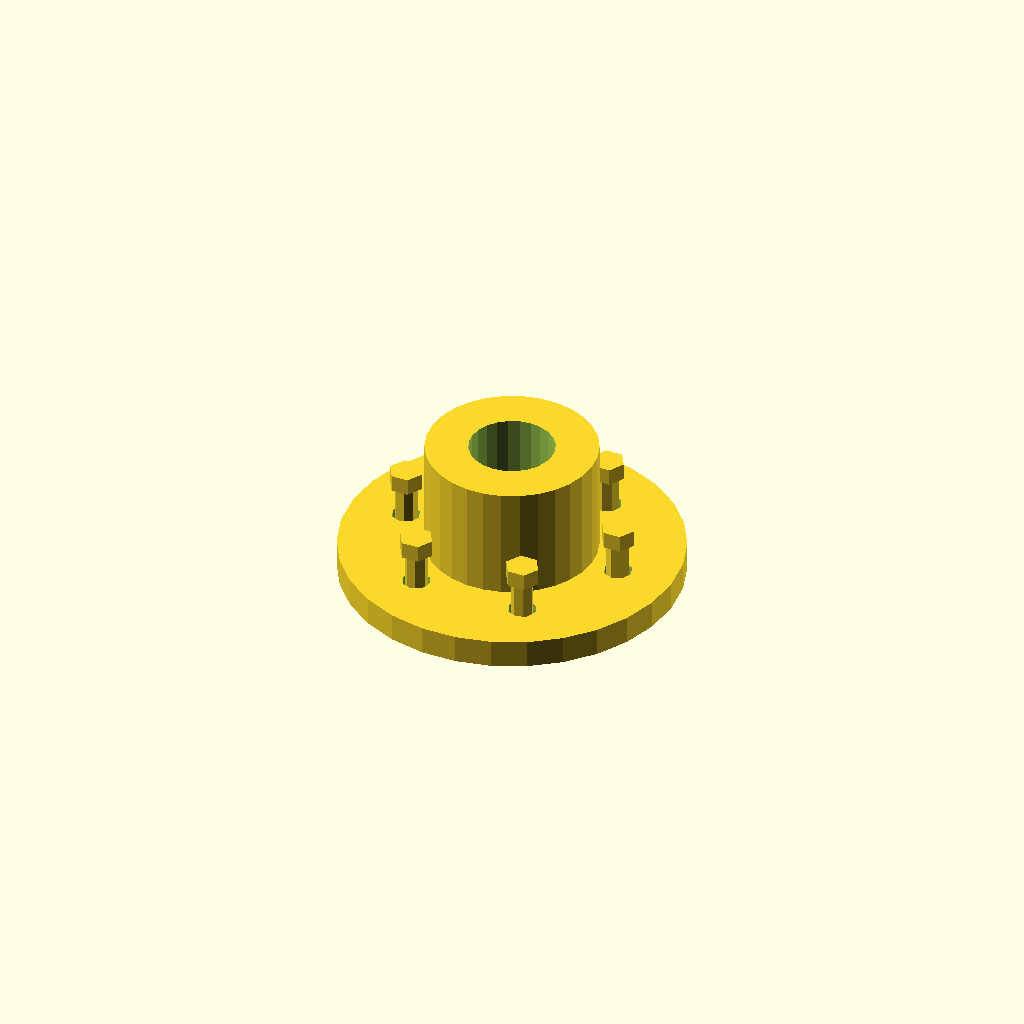
Cell 1: rendered with the file's own defaults.
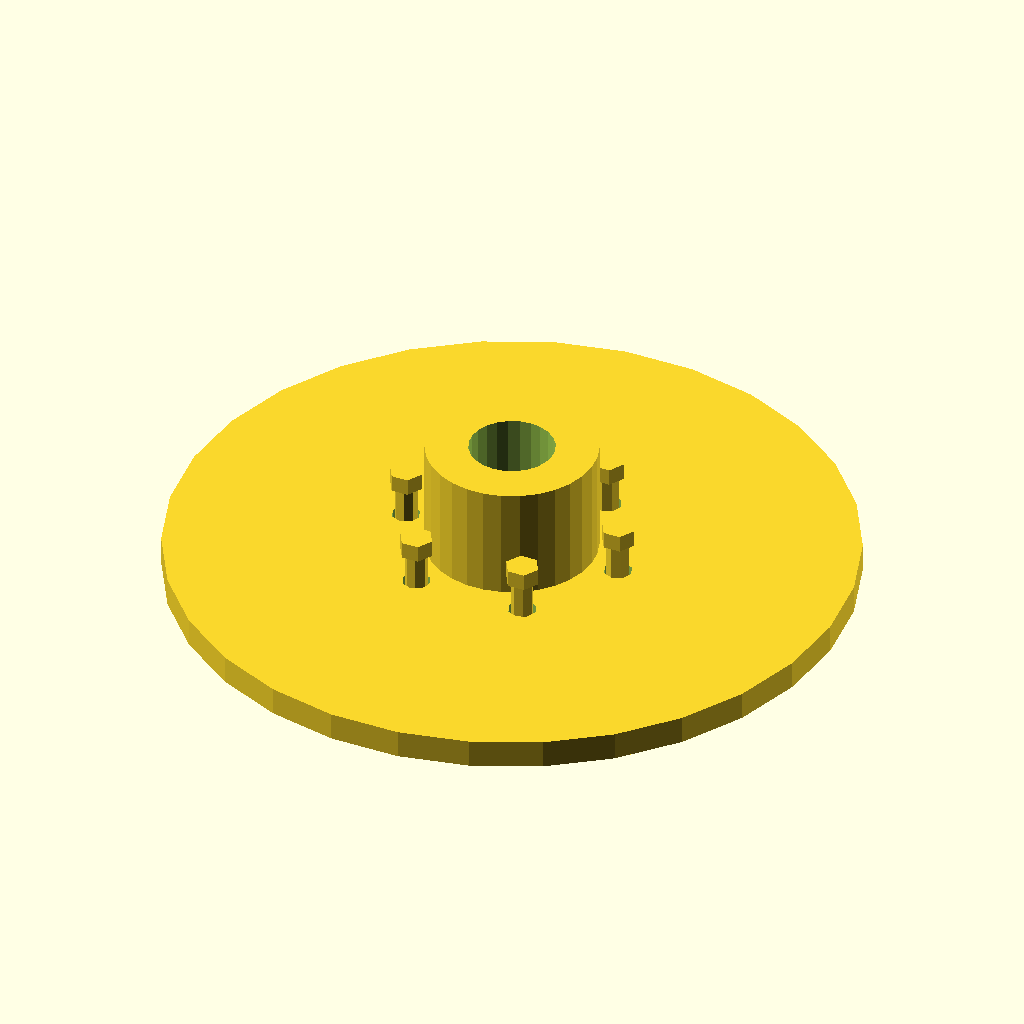
Cell 2: the same model with flange_diameter = 120.
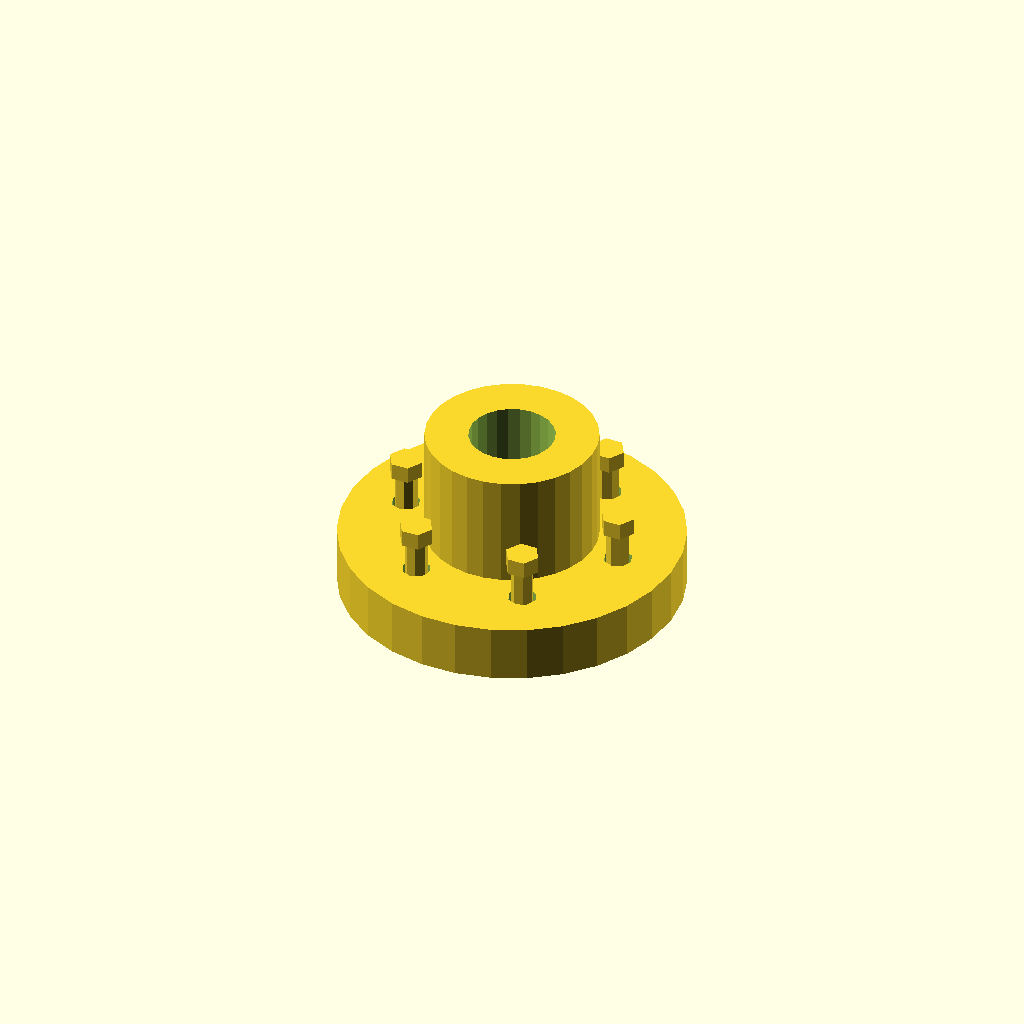
Cell 3: flange_thickness = 10 (everything else at default).
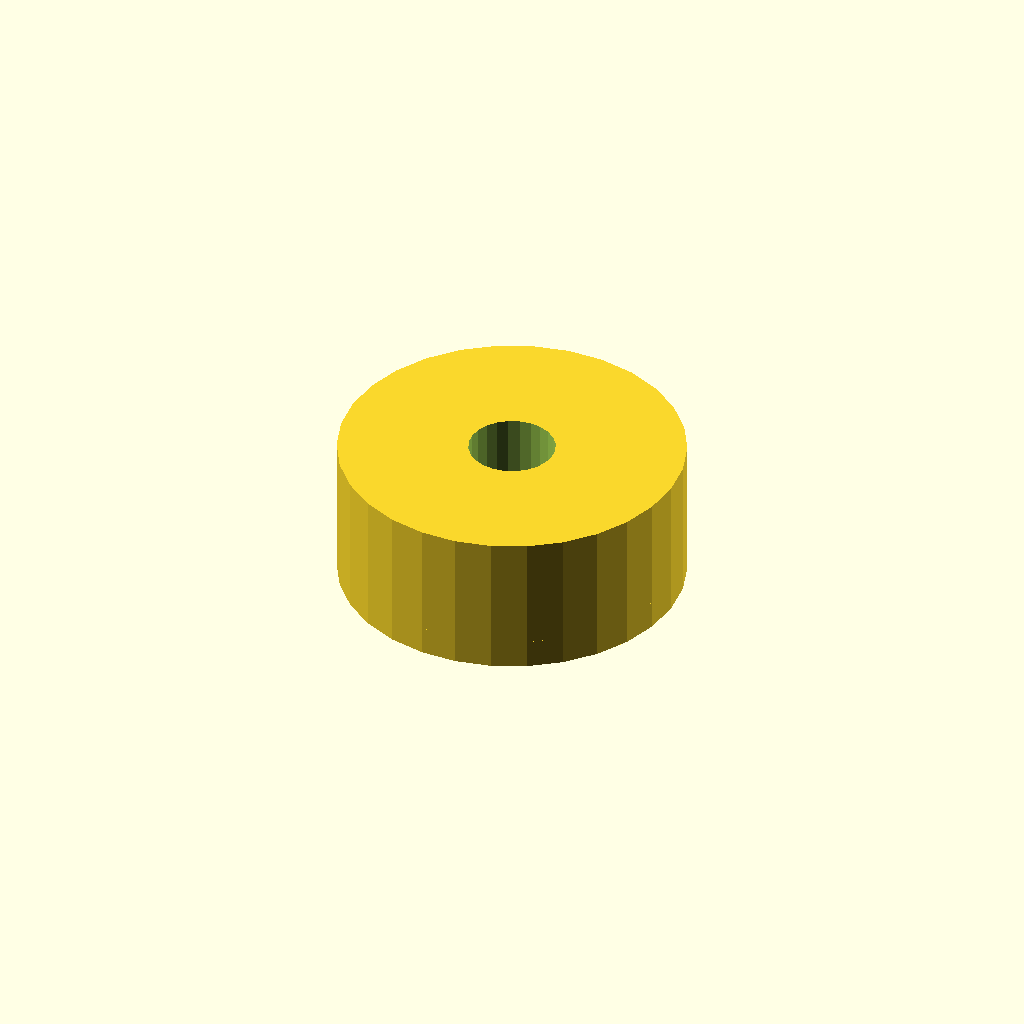
Cell 4 — hub_diameter set to 60, the other parameters unchanged.
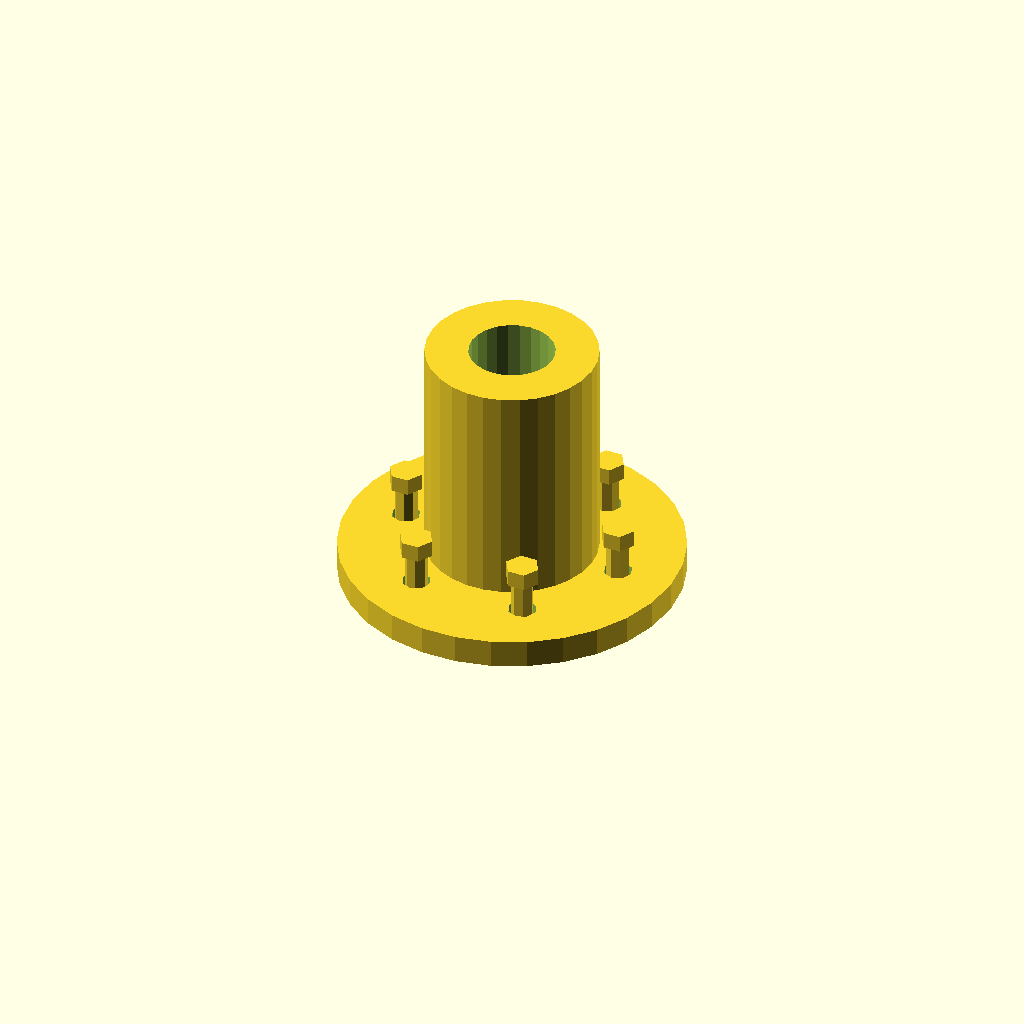
Cell 5 — hub_length set to 40, the other parameters unchanged.
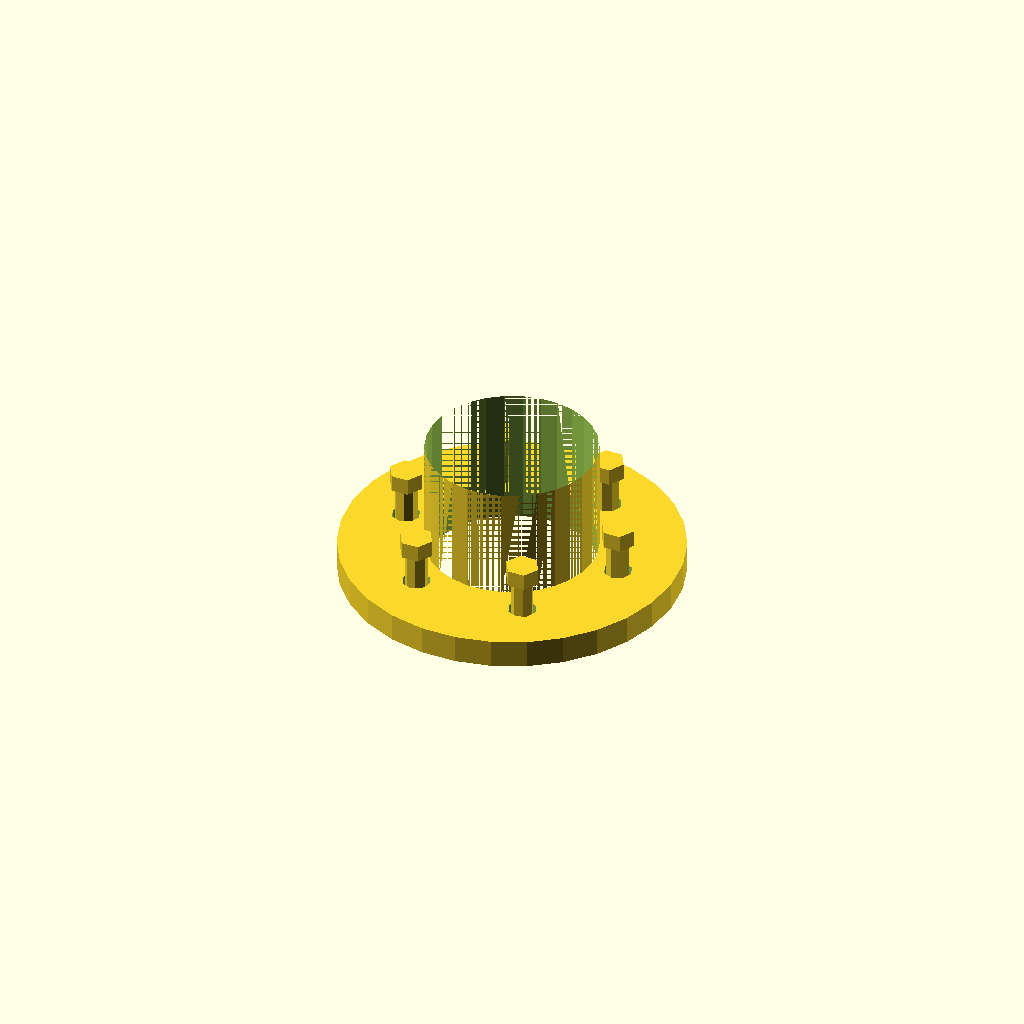
Cell 6: bore_diameter = 30 (everything else at default).
All cells are drawn from one camera (rotation 55°, 0°, 25°, orthographic, colour scheme Cornfield), so only the parameter changes between them.
Source of the model, TracePart/objfile_35/output_0/objfile_35.scad:

// Parameters
flange_diameter = 60;
flange_thickness = 5;
hub_diameter = 30;
hub_length = 20;
bore_diameter = 15;
bolt_hole_diameter = 5;
bolt_count = 6;
bolt_length = 15;
bolt_diameter = 4;
nut_diameter = 6;
nut_thickness = 3;
bolt_circle_diameter = 40;

// Module for the flange
module flange() {
    difference() {
        cylinder(d=flange_diameter, h=flange_thickness, center=true);
        cylinder(d=bore_diameter, h=flange_thickness + 2, center=true);
        for (i = [0:bolt_count-1]) {
            angle = i * 360 / bolt_count;
            x = bolt_circle_diameter / 2 * cos(angle);
            y = bolt_circle_diameter / 2 * sin(angle);
            translate([x, y, 0])
                cylinder(d=bolt_hole_diameter, h=flange_thickness + 2, center=true);
        }
    }
}

// Module for the hub
module hub() {
    difference() {
        cylinder(d=hub_diameter, h=hub_length, center=true);
        cylinder(d=bore_diameter, h=hub_length + 2, center=true);
    }
}

// Module for a single bolt
module bolt() {
    union() {
        cylinder(d=bolt_diameter, h=bolt_length, center=true);
        translate([0, 0, bolt_length/2])
            cylinder(d=nut_diameter, h=nut_thickness, center=true, $fn=6);
    }
}

// Module for assembling the coupling
module coupling() {
    flange();
    translate([0, 0, flange_thickness/2 + hub_length/2])
        hub();
    for (i = [0:bolt_count-1]) {
        angle = i * 360 / bolt_count;
        x = bolt_circle_diameter / 2 * cos(angle);
        y = bolt_circle_diameter / 2 * sin(angle);
        translate([x, y, flange_thickness/2])
            rotate([0, 0, angle])
                bolt();
    }
}

// Render the coupling
coupling();
Customizer parameters (derived from the source; name, type, default, range or options):
flange_diameter: number, default 60
flange_thickness: number, default 5
hub_diameter: number, default 30
hub_length: number, default 20
bore_diameter: number, default 15
bolt_hole_diameter: number, default 5
bolt_count: number, default 6
bolt_length: number, default 15
bolt_diameter: number, default 4
nut_diameter: number, default 6
nut_thickness: number, default 3
bolt_circle_diameter: number, default 40
